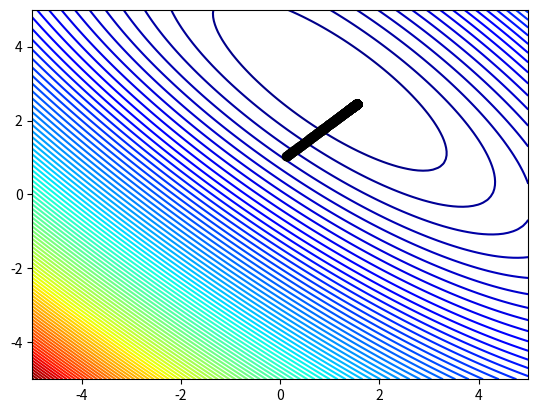

The script that saved this image:
from math import sqrt
import numpy as np
from numpy.random import rand
import matplotlib.pyplot as plt
from matplotlib import cm
import matplotlib.tri as mtri
from matplotlib import pyplot



def objective(x,y):
    return (x+2*y-7)**2+(2*x+y-5)**2

def derivative_x(x,y):
    return 10*x+8*y-34

def derivative_y(x,y):
    return 8*x+10*y-38

def adadelta_gradient_descent(objective, derivative_x, derivative_y, bounds, num_iter, rho, epsilon=1e-3):
    solutions_x, solutions_y, scores = list(), list(), list()
    sq_grad_avg = [0.0 for _ in range(bounds.shape[0])]
    sq_param_avg = [0.0 for _ in range(bounds.shape[0])]
    initial_point_x, initial_point_y = bounds[:,0] + rand(len(bounds))*(bounds[:,1] - bounds[:,0]), bounds[:,0] + rand(len(bounds))*(bounds[:,1] - bounds[:,0])
    for n in range(num_iter):
        gradient=derivative_x(initial_point_x, initial_point_y)+derivative_y(initial_point_x, initial_point_y)
        for i in range (gradient.shape[0]):
            sg = gradient[i]**2
            sq_grad_avg[i] = (sq_grad_avg[i]*rho)+(sg*(1-rho))
        for i in range (initial_point_x.shape[0]):
            alpha = (epsilon + sqrt(sq_param_avg[i])) / (epsilon + sqrt(sq_grad_avg[i]))
            change = alpha*gradient[i]
            sq_param_avg[i] = (sq_param_avg[i]*rho) + (change**2 * (1-rho))
        initial_point_x, initial_point_y = initial_point_x - change, initial_point_y - change
        solution_eval = objective(initial_point_x, initial_point_y)
        solutions_x.append(initial_point_x)
        solutions_y.append(initial_point_y)
        scores.append(solution_eval)
        print(n, initial_point_x, initial_point_y, solution_eval)
    return [solutions_x, solutions_y, scores]

bounds = np.array([[-5,5]])
num_iter=501
rho=0.95
solutions_x, solutions_y, scores = adadelta_gradient_descent(objective, derivative_x, derivative_y, bounds, num_iter, rho, epsilon=1e-3)
input_x, input_y = np.arange(bounds[0,0], bounds[0,1]), np.arange(bounds[0,0], bounds[0,1])
result = objective(input_x, input_y)
out = []
out1 = []
out2 = []
out_x = np.append(out, solutions_x)
out_y = np.append(out1, solutions_y)
out_z = np.append(out2, scores)


xaxis, yaxis = np.linspace(-5, 5, num=100), np.linspace(-5, 5, num=100)
x,y = np.meshgrid(xaxis, yaxis)

result = objective(x,y)
pyplot.contour(x, y, result, levels=100, cmap='jet')
pyplot.plot(out_x, out_y, 'o', color='black')
plt.show()
##min, max = -5, 5
##input_x, input_y = np.linspace(min, max, num=15), np.linspace(min, max, num=15)
##
##input_x, input_y = np.meshgrid(input_x, input_y)
##input_x, input_y = input_x.flatten(), input_y.flatten()
##
##result = objective(input_x, input_y)
####
####tri = mtri.Triangulation(input_x, input_y)
##result = result.flatten()
##
##fig=plt.figure()
##ax=plt.axes(projection='3d')
##ax.plot_surface(input_x, input_y, result, cmap=cm.hsv)
##ax.plot(out_x, out_y, out_z, 'o',color='w')
##plt.show()
